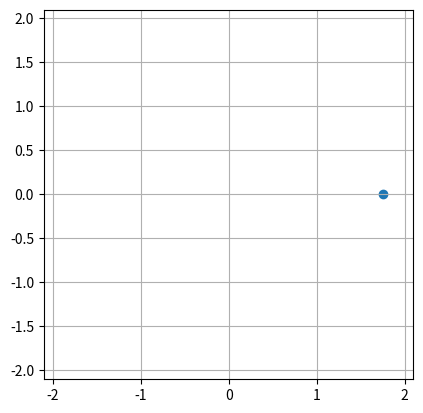

Source code (Python):
import matplotlib.pyplot as plt
import matplotlib.animation as animation
import numpy as np
import math
from time import perf_counter
import sys

fig, ax = plt.subplots(1, 1)
scatter = ax.scatter([], [])
ax.grid()
ax.set_xlim([-2.1, 2.1])
ax.set_ylim([-2.1, 2.1])
ax.set_aspect('equal')

prevTime = perf_counter()
pos = np.array([[0, 0]], dtype=float)


def animate(i: int):
    global prevTime
    pos[0, 0] = 1.75 * math.cos(i * 0.01)
    pos[0, 1] = 1 * math.sin(i * 0.01)
    scatter.set_offsets(pos)
    currTime = perf_counter()
    not i % 50 and sys.stdout.write(f'\r\x1b[KFPS: {1 / (currTime - prevTime)}')
    prevTime = currTime
    return (scatter,)


anime = animation.FuncAnimation(fig, animate, blit=True, interval=0)
plt.show()
print()
print(ax.get_children())
